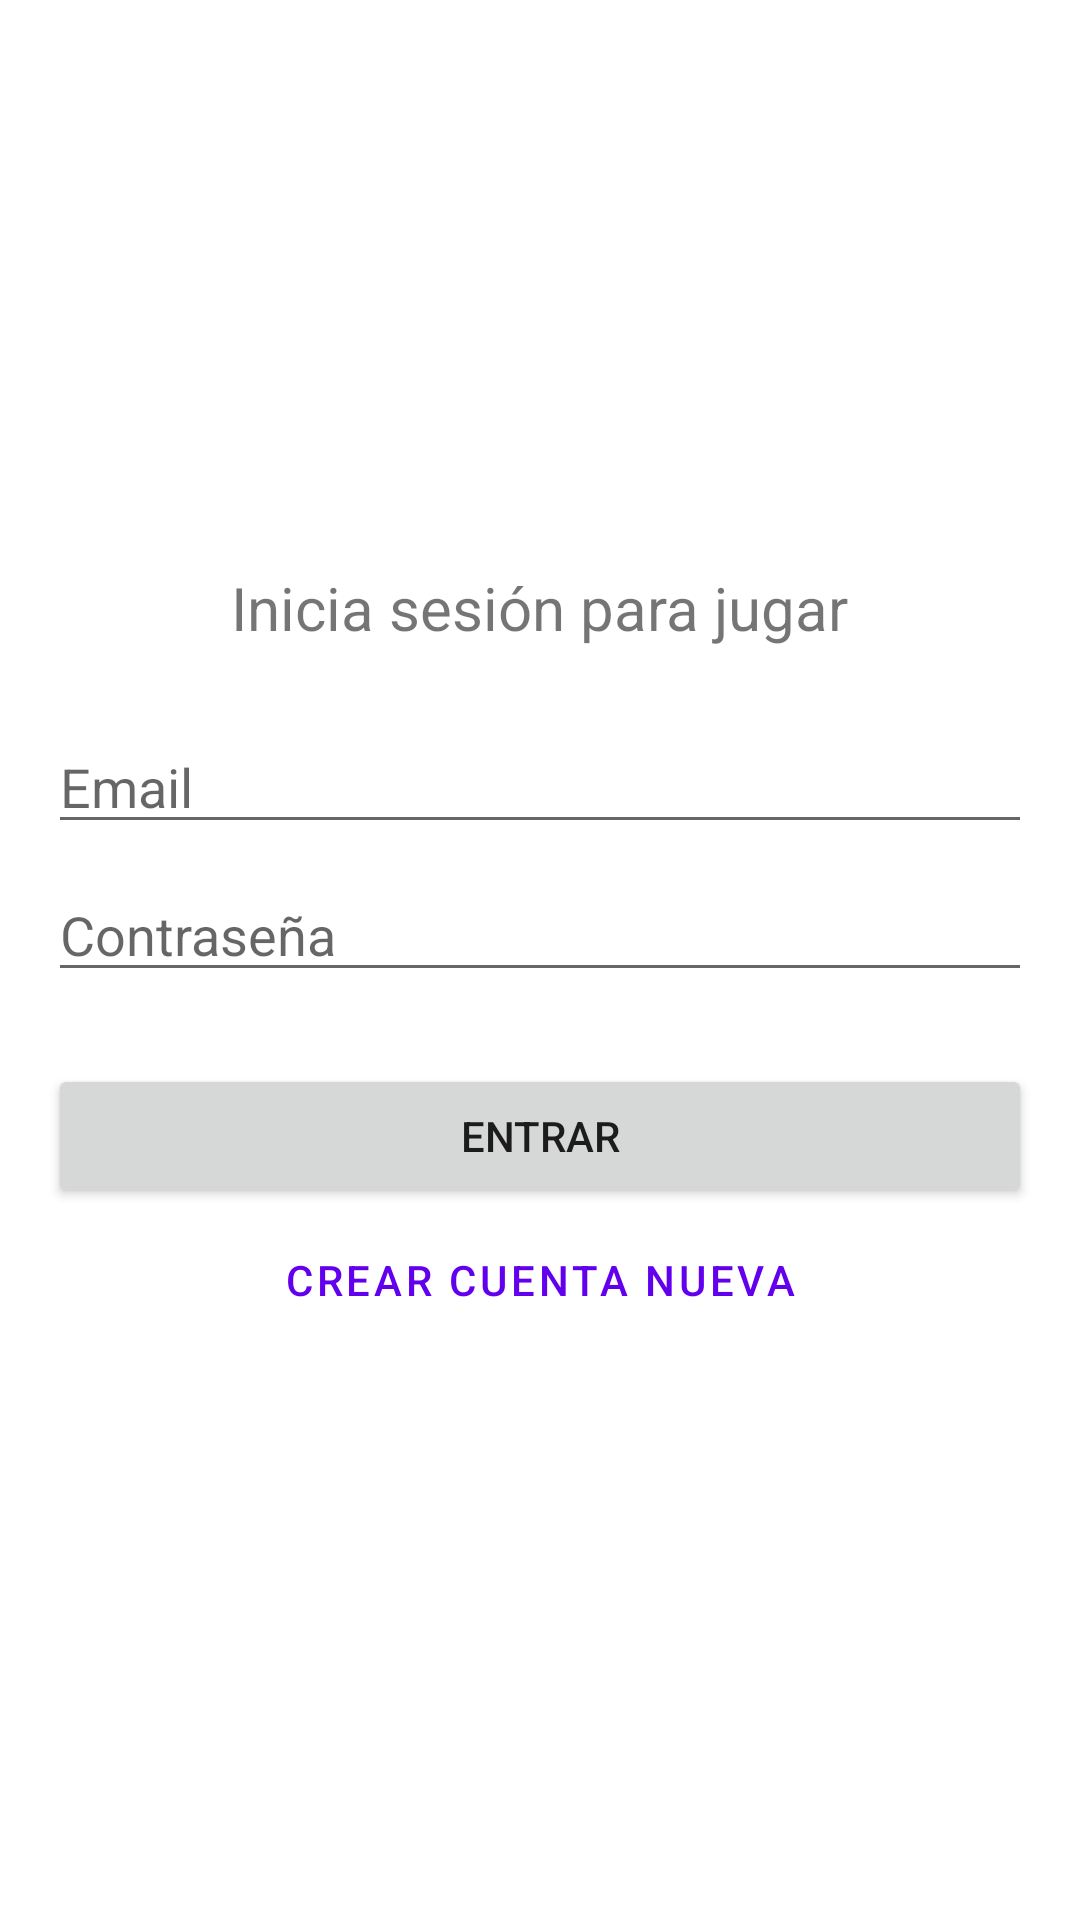

Write the Android layout XML for this screen, with the resource values it uses.
<!-- AndroidManifest.xml: application theme Theme.AndroidDevelopers -->
<!-- res/layout/fragment_game.xml -->
<?xml version="1.0" encoding="utf-8"?>
<androidx.constraintlayout.widget.ConstraintLayout xmlns:android="http://schemas.android.com/apk/res/android"
    xmlns:app="http://schemas.android.com/apk/res-auto"
    xmlns:tools="http://schemas.android.com/tools"
    android:layout_width="match_parent"
    android:layout_height="match_parent"
    android:padding="16dp"
    android:fitsSystemWindows="true"
    android:background="@color/screen_background"
    tools:context=".ui.game.GameFragment">

    <LinearLayout
        android:id="@+id/auth_container"
        android:layout_width="match_parent"
        android:layout_height="match_parent"
        android:background="@color/screen_background"
        android:gravity="center"
        android:orientation="vertical"
        android:visibility="visible"
        android:elevation="10dp"
        app:layout_constraintBottom_toBottomOf="parent"
        app:layout_constraintTop_toTopOf="parent">

        <TextView
            android:layout_width="wrap_content"
            android:layout_height="wrap_content"
            android:text="Inicia sesión para jugar"
            android:textSize="20sp"
            android:layout_marginBottom="24dp"/>

        <EditText
            android:id="@+id/edit_email"
            android:layout_width="match_parent"
            android:layout_height="wrap_content"
            android:hint="Email"
            android:inputType="textEmailAddress" />

        <EditText
            android:id="@+id/edit_password"
            android:layout_width="match_parent"
            android:layout_height="wrap_content"
            android:hint="Contraseña"
            android:inputType="textPassword"
            android:layout_marginTop="8dp"/>

        <Button
            android:id="@+id/button_login"
            android:layout_width="match_parent"
            android:layout_height="wrap_content"
            android:text="Entrar"
            android:layout_marginTop="24dp"/>

        <Button
            android:id="@+id/button_register"
            style="@style/Widget.MaterialComponents.Button.TextButton"
            android:layout_width="match_parent"
            android:layout_height="wrap_content"
            android:text="Crear cuenta nueva" />
    </LinearLayout>

    <LinearLayout
        android:id="@+id/game_selection_container"
        android:layout_width="match_parent"
        android:layout_height="wrap_content"
        android:gravity="center"
        android:orientation="vertical"
        app:layout_constraintBottom_toBottomOf="parent"
        app:layout_constraintTop_toTopOf="parent">

        <TextView
            android:layout_width="wrap_content"
            android:layout_height="wrap_content"
            android:text="Select a Game"
            android:textColor="@color/text_primary"
            android:textSize="24sp" />

        <TextView
            android:id="@+id/text_last_score"
            android:layout_width="wrap_content"
            android:layout_height="wrap_content"
            android:layout_marginTop="16dp"
            android:textSize="18sp"
            android:textStyle="bold"
            android:textColor="@color/text_secondary"
            android:visibility="gone"
            tools:text="Last Score: 10"
            tools:visibility="visible" />

        <Button
            android:id="@+id/button_history_trivia"
            android:layout_width="match_parent"
            android:layout_height="wrap_content"
            android:layout_marginTop="32dp"
            android:text="History Trivia" />

        <Button
            android:id="@+id/button_geography_quiz"
            android:layout_width="match_parent"
            android:layout_height="wrap_content"
            android:layout_marginTop="16dp"
            android:text="Geography Quiz" />

    </LinearLayout>

    <androidx.core.widget.NestedScrollView
        android:id="@+id/trivia_container"
        android:layout_width="match_parent"
        android:layout_height="match_parent"
        android:visibility="gone"
        tools:visibility="visible">

        <androidx.constraintlayout.widget.ConstraintLayout
            android:layout_width="match_parent"
            android:layout_height="wrap_content">

            <Button
                android:id="@+id/button_finish_game"
                style="?attr/materialButtonOutlinedStyle"
                android:layout_width="wrap_content"
                android:layout_height="wrap_content"
                android:text="Finish"
                app:layout_constraintStart_toStartOf="parent"
                app:layout_constraintTop_toTopOf="parent"
                android:layout_marginTop="32dp" />

            <TextView
                android:id="@+id/text_score"
                android:layout_width="wrap_content"
                android:layout_height="wrap_content"
                android:textSize="18sp"
                android:textStyle="bold"
                android:textColor="@color/text_primary"
                app:layout_constraintEnd_toEndOf="parent"
                app:layout_constraintTop_toTopOf="parent"
                tools:text="Score: 0"
                android:layout_marginTop="32dp" />

            <TextView
                android:id="@+id/text_question"
                android:layout_width="0dp"
                android:layout_height="wrap_content"
                android:layout_marginTop="32dp"
                android:textAlignment="center"
                android:textSize="22sp"
                android:textColor="@color/text_primary"
                app:layout_constraintEnd_toEndOf="parent"
                app:layout_constraintStart_toStartOf="parent"
                app:layout_constraintTop_toBottomOf="@id/text_score"
                tools:text="¿Cuál es el océano más grande del mundo?" />

            <Button
                android:id="@+id/button_option_a"
                android:layout_width="0dp"
                android:layout_height="wrap_content"
                android:layout_marginTop="24dp"
                app:layout_constraintEnd_toEndOf="parent"
                app:layout_constraintStart_toStartOf="parent"
                app:layout_constraintTop_toBottomOf="@id/text_question"
                tools:text="ATLÁNTICO" />

            <Button
                android:id="@+id/button_option_b"
                android:layout_width="0dp"
                android:layout_height="wrap_content"
                android:layout_marginTop="16dp"
                app:layout_constraintEnd_toEndOf="parent"
                app:layout_constraintStart_toStartOf="parent"
                app:layout_constraintTop_toBottomOf="@id/button_option_a"
                tools:text="ÍNDICO" />

            <Button
                android:id="@+id/button_option_c"
                android:layout_width="0dp"
                android:layout_height="wrap_content"
                android:layout_marginTop="16dp"
                android:paddingBottom="16dp"
                app:layout_constraintEnd_toEndOf="parent"
                app:layout_constraintStart_toStartOf="parent"
                app:layout_constraintTop_toBottomOf="@id/button_option_b"
                tools:text="PACÍFICO" />

        </androidx.constraintlayout.widget.ConstraintLayout>
    </androidx.core.widget.NestedScrollView>

</androidx.constraintlayout.widget.ConstraintLayout>
<!-- resources referenced by this layout -->
<resources>
  <color name="screen_background">@color/white</color>
  <color name="text_primary">@color/blue_grey_dark</color>
  <color name="text_secondary">@color/grey_light</color>
  <style name="Theme.AndroidDevelopers" parent="Theme.MaterialComponents.DayNight.DarkActionBar">
          
          <item name="colorPrimary">@color/purple_500</item>
          <item name="colorPrimaryVariant">@color/purple_700</item>
          <item name="colorOnPrimary">@color/white</item>
          
          <item name="colorSecondary">@color/teal_200</item>
          <item name="colorSecondaryVariant">@color/teal_700</item>
          <item name="colorOnSecondary">@color/black</item>
          
          <item name="android:statusBarColor">?attr/colorPrimaryVariant</item>
          
      </style>
  <color name="white">#FFFFFFFF</color>
  <color name="blue_grey_dark">#2C3E50</color>
  <color name="grey_light">#7F8C8D</color>
  <color name="purple_500">#FF6200EE</color>
  <color name="purple_700">#FF3700B3</color>
  <color name="teal_200">#FF03DAC5</color>
  <color name="teal_700">#FF018786</color>
  <color name="black">#FF000000</color>
</resources>
